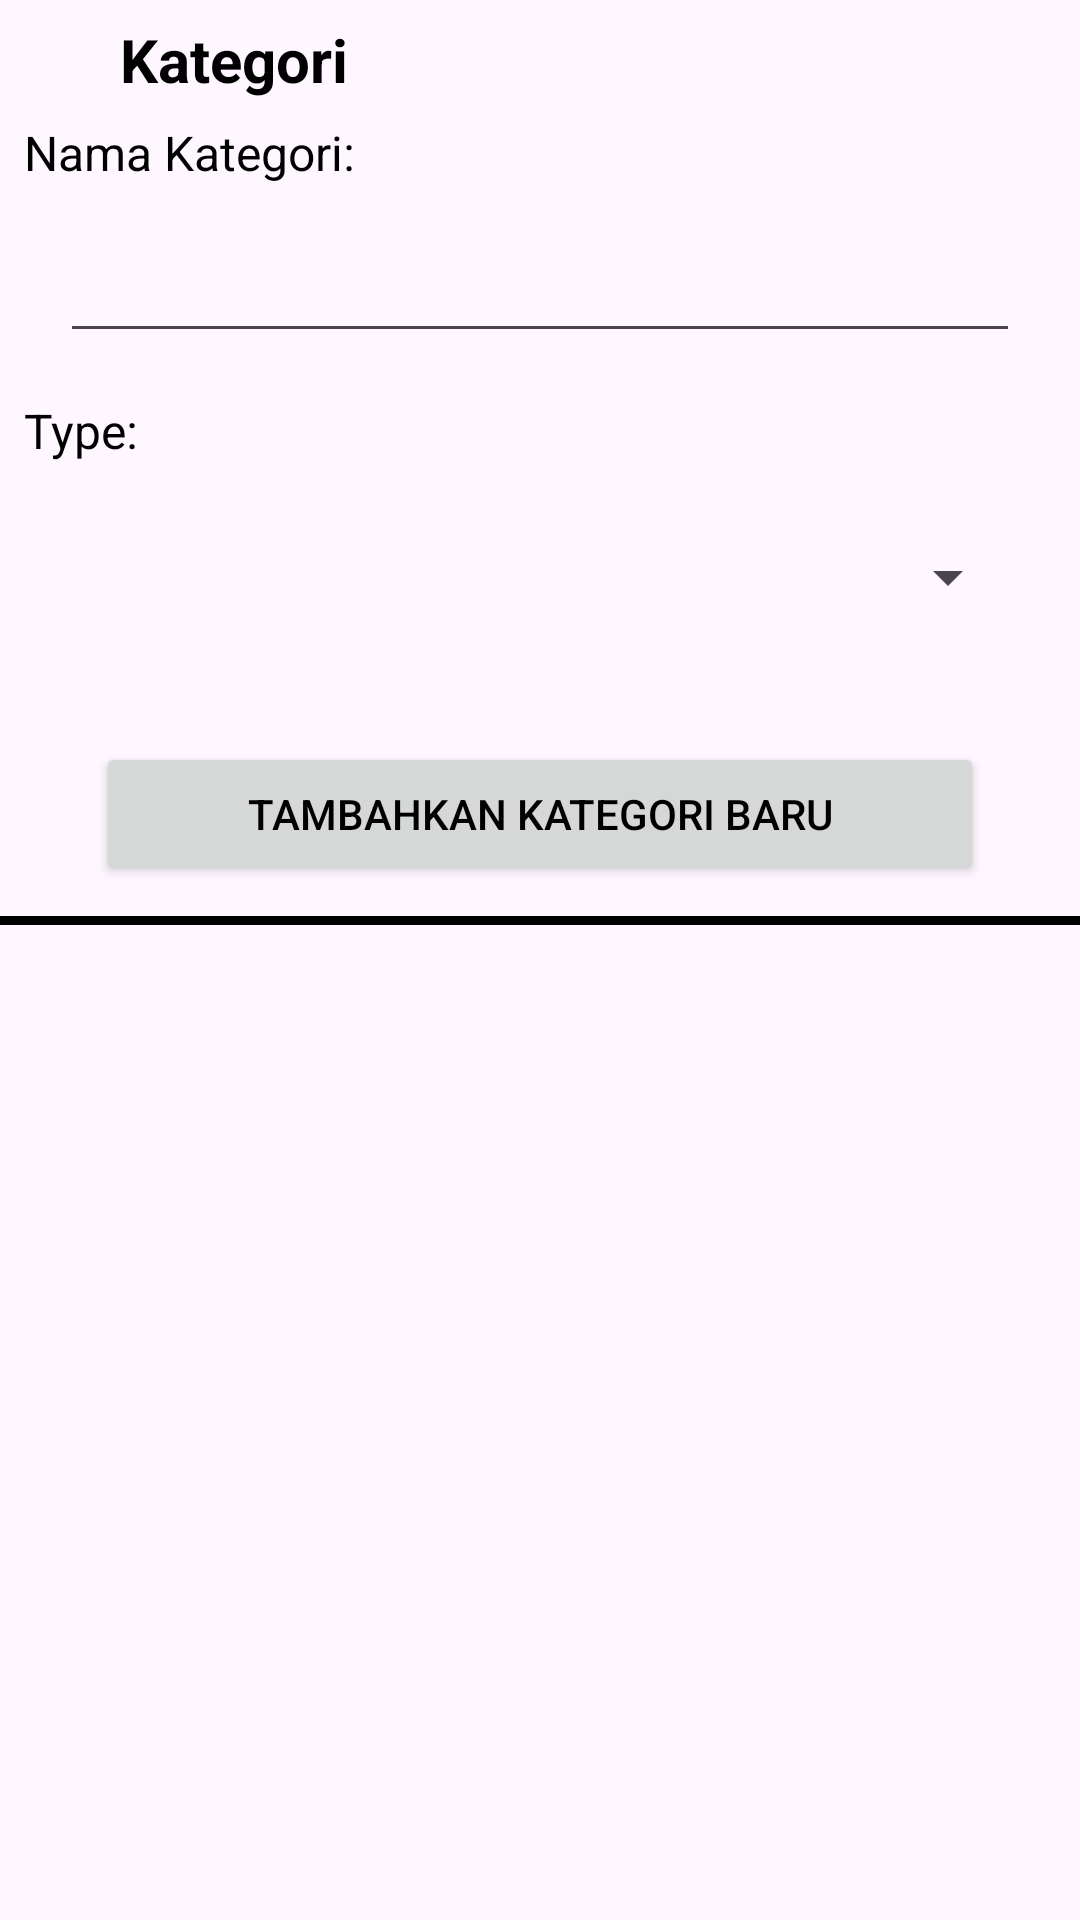

Write the Android layout XML for this screen, with the resource values it uses.
<!-- AndroidManifest.xml: application theme Theme.Monefy -->
<!-- res/layout/fragment_more_menu_category.xml -->
<?xml version="1.0" encoding="utf-8"?>

<LinearLayout xmlns:android="http://schemas.android.com/apk/res/android"
    xmlns:app="http://schemas.android.com/apk/res-auto"
    xmlns:tools="http://schemas.android.com/tools"
    android:layout_width="match_parent"
    android:layout_height="match_parent"
    android:orientation="vertical">

    <LinearLayout
        android:layout_width="match_parent"
        android:layout_height="40dp"
        android:orientation="horizontal"
        app:layout_constraintEnd_toEndOf="parent"
        app:layout_constraintStart_toStartOf="parent"
        app:layout_constraintTop_toTopOf="parent">

        <ImageView
            android:id="@+id/imageView"
            android:layout_width="40dp"
            android:layout_height="match_parent"
            app:srcCompat="@drawable/keyboard_arrow_left_24" />

        <TextView
            android:layout_width="0dp"
            android:layout_height="match_parent"
            android:layout_weight="1"
            android:gravity="center_vertical"
            android:text="Kategori"
            android:textSize="20sp"
            android:textStyle="bold" />

    </LinearLayout>

    <LinearLayout
        android:layout_width="match_parent"
        android:layout_height="wrap_content"
        android:layout_marginHorizontal="8dp"
        android:orientation="vertical">

        <LinearLayout
            android:layout_width="match_parent"
            android:layout_height="match_parent"
            android:layout_marginBottom="15dp"
            android:orientation="vertical">

            <TextView
                android:layout_width="wrap_content"
                android:layout_height="wrap_content"
                android:layout_marginBottom="8dp"
                android:text="Nama Kategori: "
                android:textSize="16sp" />

            <EditText
                android:id="@+id/editText1"
                android:layout_width="match_parent"
                android:layout_height="48dp"
                android:layout_marginHorizontal="12dp"
                android:ems="10"
                android:inputType="text" />
        </LinearLayout>

        <LinearLayout
            android:layout_width="match_parent"
            android:layout_height="match_parent"
            android:layout_marginBottom="15dp"
            android:orientation="vertical">

            <TextView
                android:layout_width="match_parent"
                android:layout_height="wrap_content"
                android:layout_marginBottom="8dp"
                android:text="Type:"
                android:textSize="16sp" />

            <Spinner
                android:id="@+id/spinner"
                android:layout_width="match_parent"
                android:layout_height="60dp"
                android:layout_marginHorizontal="12dp" />
        </LinearLayout>

        <Button
            android:id="@+id/button1"
            android:layout_width="match_parent"
            android:layout_height="wrap_content"
            android:layout_marginHorizontal="24dp"
            android:layout_marginVertical="10dp"
            android:drawableLeft="@drawable/add_24"
            android:text="Tambahkan Kategori Baru" />

    </LinearLayout>

    <LinearLayout
        android:layout_width="match_parent"
        android:layout_height="3dp"
        android:background="@color/bottom_navbar_divider"
        android:orientation="horizontal"></LinearLayout>

    <LinearLayout
        android:layout_width="match_parent"
        android:layout_height="match_parent"
        android:layout_marginHorizontal="5dp"
        android:layout_marginVertical="10dp"
        android:orientation="vertical">

        <androidx.recyclerview.widget.RecyclerView
            android:id="@+id/fragment_more_menu_category_recyclerview"
            android:layout_width="match_parent"
            android:layout_height="match_parent" />
    </LinearLayout>

</LinearLayout>
<!-- resources referenced by this layout -->
<resources>
  <color name="bottom_navbar_divider">#000000</color>
  <style name="Theme.Monefy" parent="Theme.Material3.DayNight.NoActionBar">
  		<item name="android:textColor">@color/black</item>
  	</style>
  <color name="black">#FF000000</color>
</resources>
